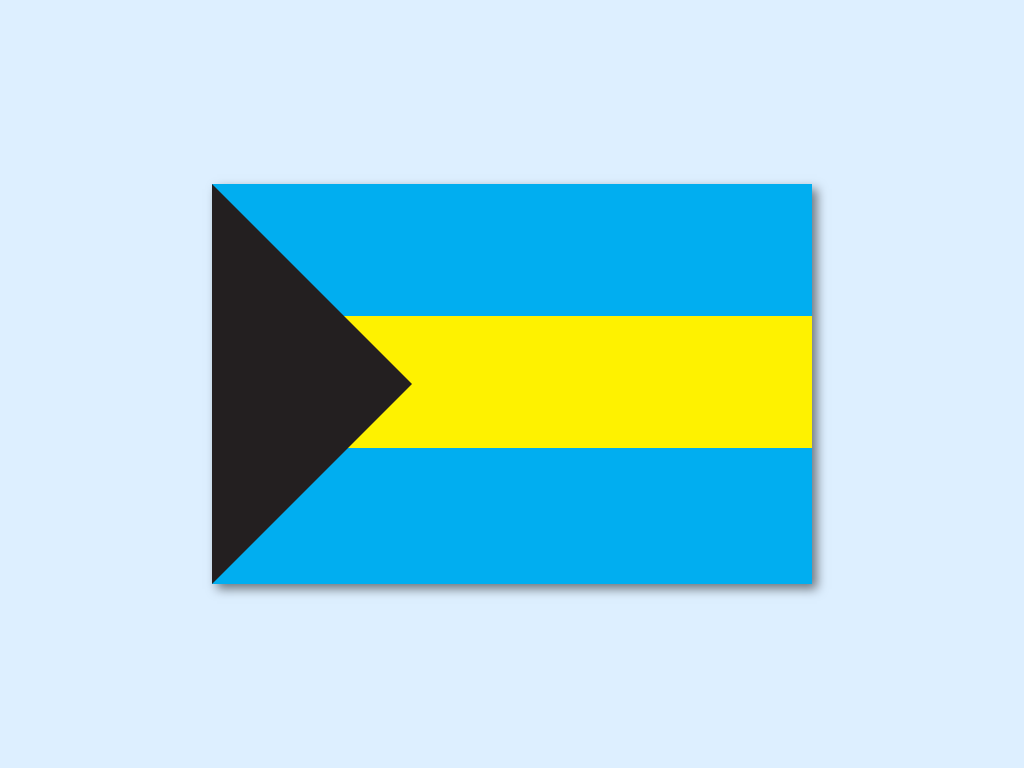

Write a web page that renders exactly this picture using CSS.

<!-- file: index.html -->
<!doctype html>
<html lang="en">
  <head>
    <meta charset="UTF-8" />
    <meta name="viewport" content="width=device-width, initial-scale=1" />
    <title>Bahamas flag</title>
    <link href="./styles.css" rel="stylesheet" />
  </head>
  <body>
    <div class="flag main-colors">
      <div class="black-triangle"></div>
    </div>
  </body>
</html>


/* file: styles.css */
* {
  margin: 0;
  box-sizing: border-box;
}

body {
  height: 100dvh;
  background-color: rgb(221, 239, 255);
  display: grid;
  place-items: center;
}

.flag {
  position: relative;
  width: 600px;
  height: 400px;
  box-shadow: 5px 5px 10px rgba(0, 0, 0, 0.5);
}

.main-colors {
  background-image: linear-gradient(
    #01aef0 0 33%,
    #fef200 33% 66%,
    #01aef0 66% 100%
  );
}

.black-triangle {
  position: absolute;
  border: 200px solid transparent;
  border-left-color: #231f20;
}
